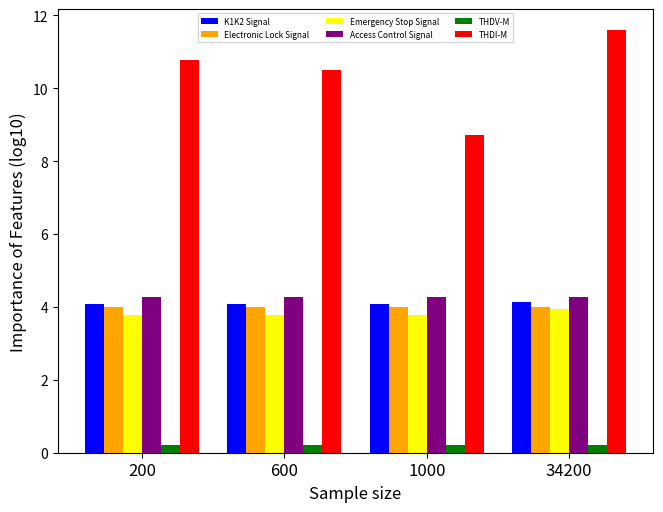

Recreate this plot in Python.
import pandas as pd
import matplotlib.pyplot as plt
import numpy as np

# 定义数据
data = {
    'Sample Size': [200, 600, 1000, 34200],
    'K1K2 Signal': [4.0823, 4.0824, 4.0825, 4.1382],
    'Electronic Lock Signal': [3.9905, 3.9905, 3.9905, 3.9905],
    'Emergency Stop Signal': [3.79, 3.7903, 3.7908, 3.9372],
    'Access Control Signal': [4.2646, 4.2646, 4.2646, 4.2646],
    'THDV-M': [0.2209, 0.221, 0.221, 0.2219],
    'THDI-M': [10.7837, 10.5147, 8.7134, 11.5922]
}

# 创建 DataFrame
df = pd.DataFrame(data)

# 设置图形大小
plt.figure(figsize=(768/100, 576/100))

# 定义指标和颜色
metrics = ['K1K2 Signal', 'Electronic Lock Signal', 'Emergency Stop Signal', 'Access Control Signal', 'THDV-M', 'THDI-M']
colors = ['blue', 'orange', 'yellow', 'purple', 'green', 'red']

# 计算柱子的宽度和位置
num_samples = len(df['Sample Size'])
num_metrics = len(metrics)
width = 0.8 / num_metrics
x = np.arange(num_samples)

# 绘制每个指标的柱子
for i, metric in enumerate(metrics):
    plt.bar(x + i * width, df[metric], width, label=metric, color=colors[i])

# 设置图形标签和标题
plt.xlabel('Sample size', fontsize=12)  # 修改横坐标标题字体大小
plt.ylabel('Importance of Features (log10)', fontsize=12)  # 修改纵坐标标题字体大小
# plt.title('Feature Importance by Sample Size', fontsize=12)  # 添加标题并设置字体大小
plt.xticks(x + width * (num_metrics - 1) / 2, df['Sample Size'], fontsize=12)  # 修改横坐标刻度字体大小

# 设置图例横向排列并调整位置，让其在图表内合适位置
plt.legend(ncol=3, bbox_to_anchor=(0.5, 1.0), loc='upper center', prop={'size': 6})  # 修改图例位置和字体大小，允许换行

# 添加保存图片功能
plt.savefig('feature_importance.png', dpi=300, bbox_inches='tight')  # 保存图片

plt.show()
